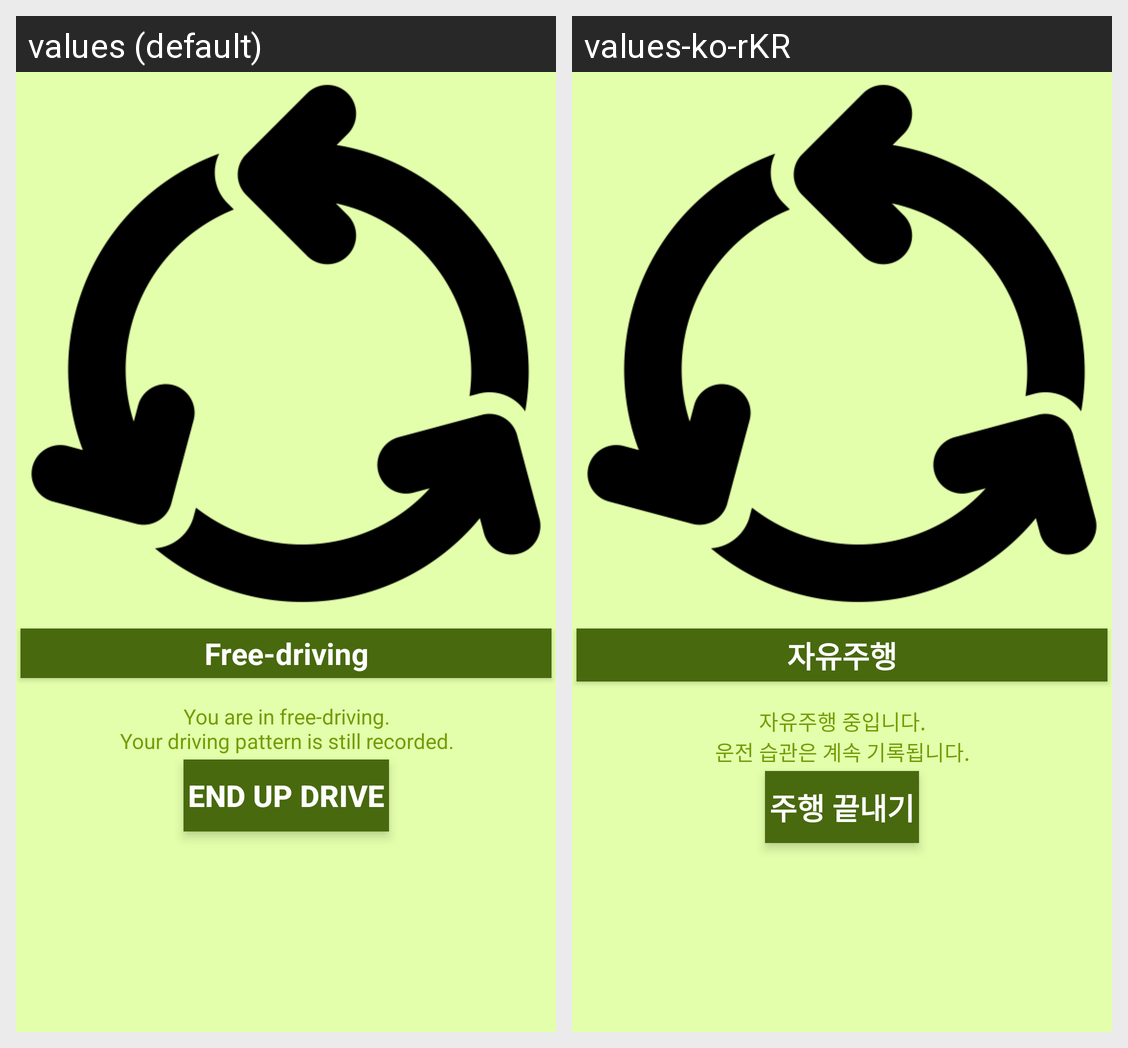

Here is an Android app screen in its default locale and in the app's own translations. Write out the translated-string differences for the strings that appear on this screen.
Android screen res/layout/activity_driving.xml rendered under 2 locales, left to right: values (default), values-ko-rKR. Device: Nexus 5 (rendered at 1080×1920; each locale shown at half size, 540×960, under a caption strip naming it); theme AppTheme.
Strings drawn on this screen, with the default value and each locale's value (text and hints the layout hard-codes, and strings that could not be matched under every locale, appear in the picture but are not listed):

freeDrive
  values: Free-driving
  values-ko-rKR: 자유주행

cautionFreedrive
  values: You are in free-driving.
      Your driving pattern is still recorded.
  values-ko-rKR: 자유주행 중입니다.
      운전 습관은 계속 기록됩니다.

driveEnd
  values: End up drive
  values-ko-rKR: 주행 끝내기
